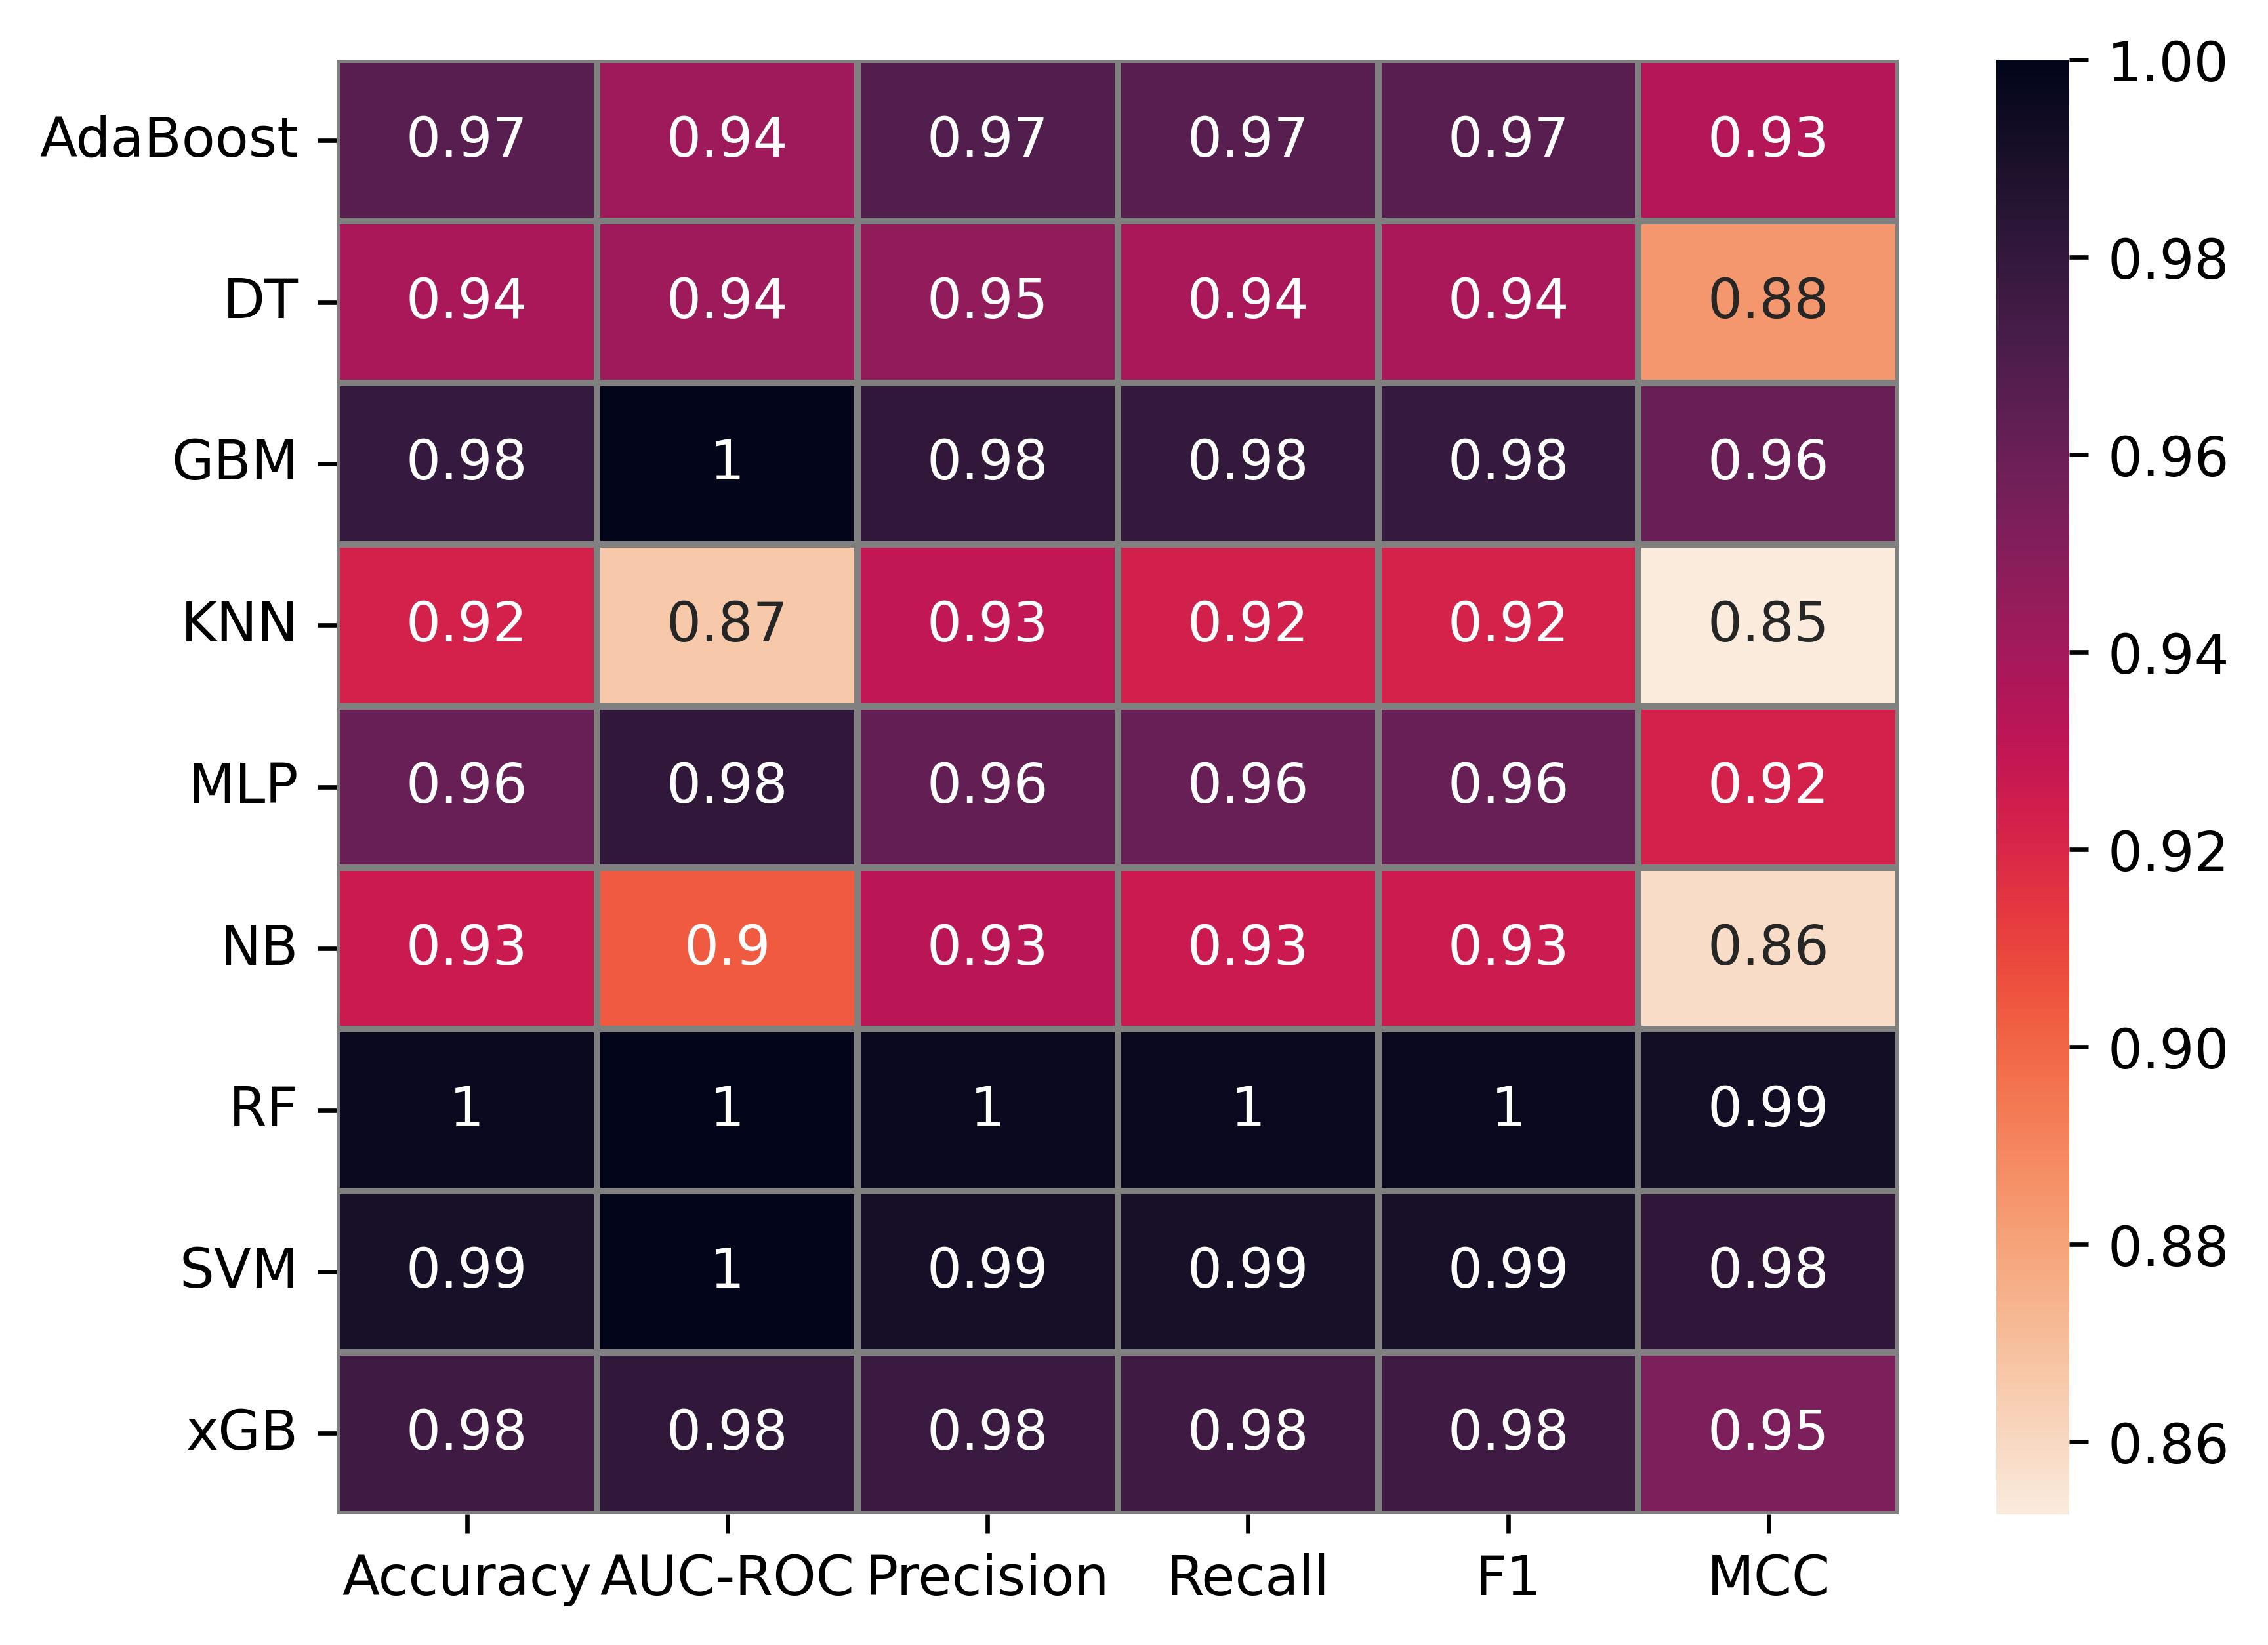

The data file committed next to this chart (first rows):
Model, Accuracy, AUC-ROC, Precision, Recall, F1, MCC
AdaBoost, 0.966, 0.9423, 0.9686, 0.966, 0.966, 0.9346
DT, 0.9377, 0.9423, 0.9463, 0.938, 0.9373, 0.8843
GBM, 0.9792, 1.0, 0.9806, 0.9793, 0.9792, 0.96
KNN, 0.9226, 0.8661, 0.9298, 0.9229, 0.9221, 0.8526
MLP, 0.9604, 0.9808, 0.9621, 0.9603, 0.9603, 0.9224
NB, 0.9264, 0.9038, 0.9322, 0.9264, 0.9261, 0.8586
RF, 0.9962, 1.0, 0.9964, 0.9962, 0.9962, 0.9926
SVM, 0.9906, 1.0, 0.9909, 0.9906, 0.9906, 0.9815
xGB, 0.9755, 0.9808, 0.9772, 0.9756, 0.9754, 0.9529
